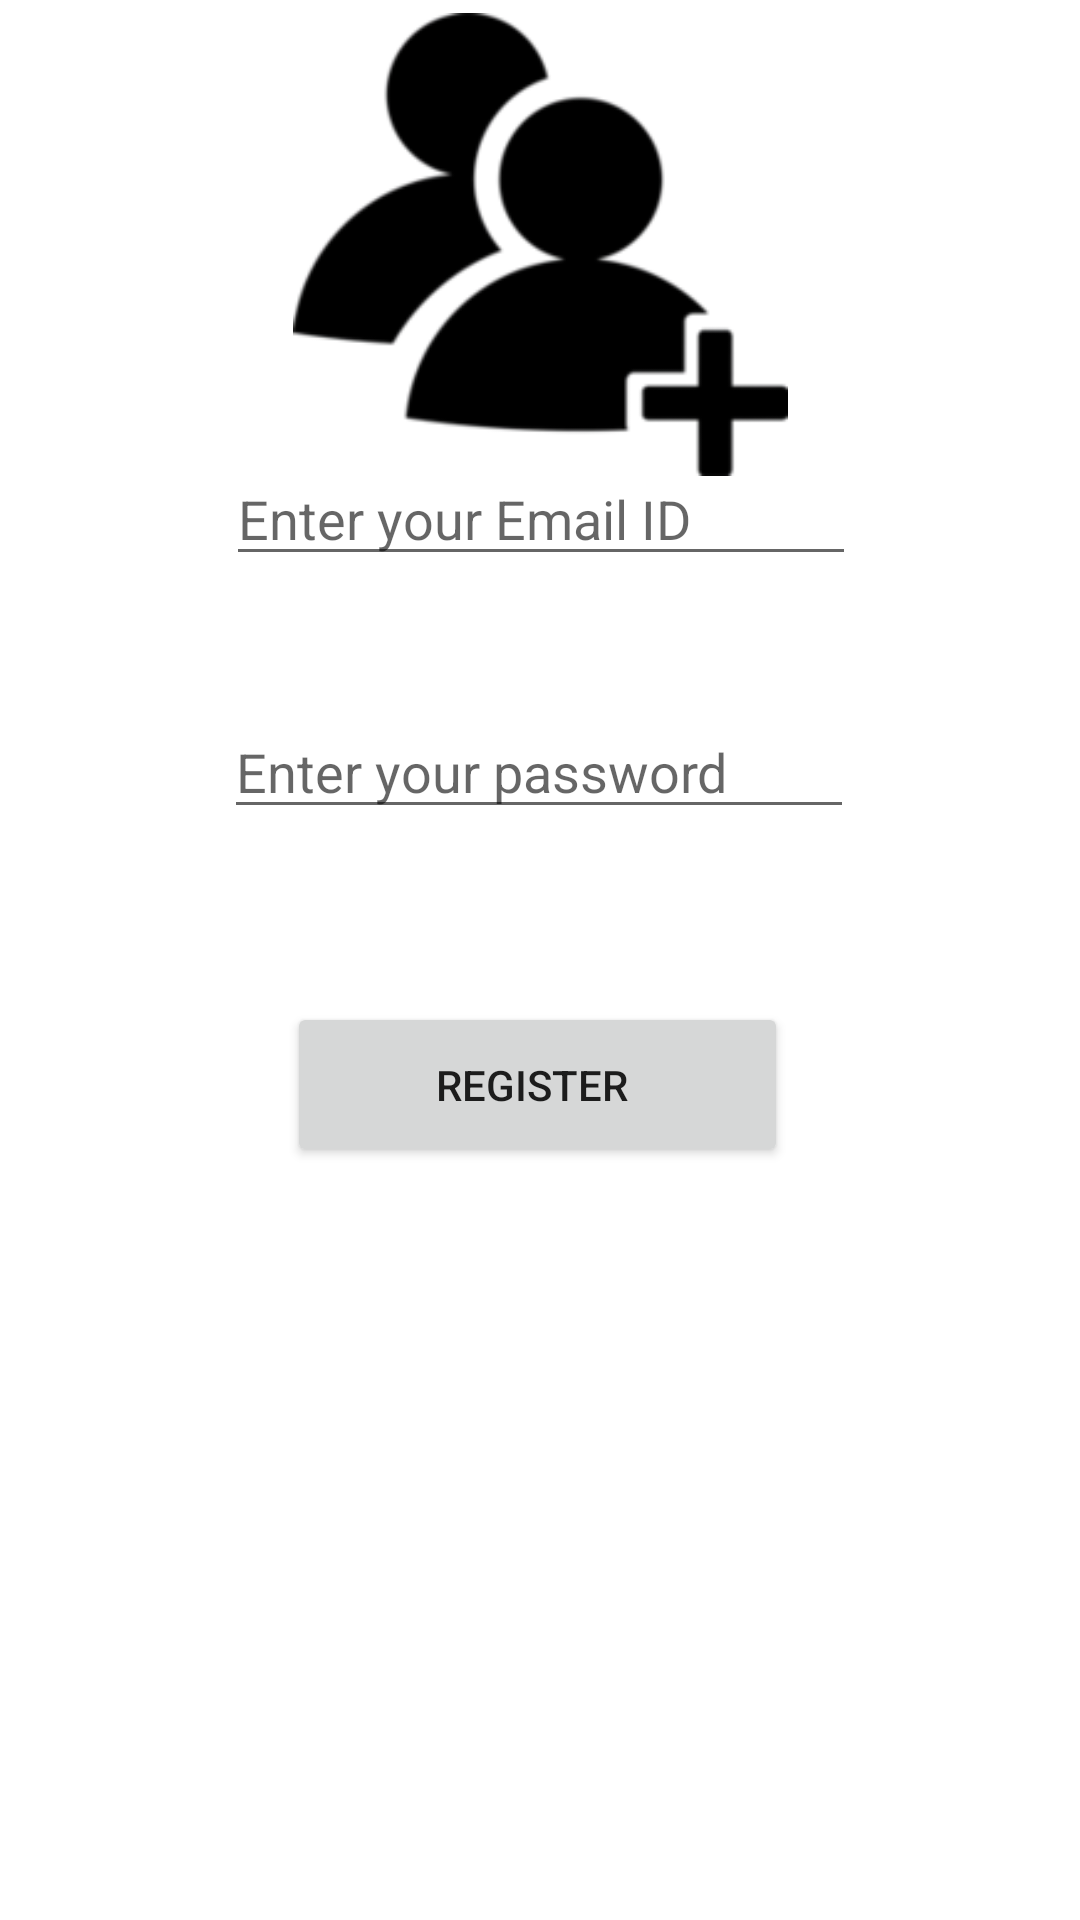

Layout XML and referenced resources for this Android screen:
<!-- AndroidManifest.xml: application theme Theme.Unified -->
<!-- res/layout/activity_register.xml -->
<?xml version="1.0" encoding="utf-8"?>
<androidx.constraintlayout.widget.ConstraintLayout xmlns:android="http://schemas.android.com/apk/res/android"
    xmlns:app="http://schemas.android.com/apk/res-auto"
    xmlns:tools="http://schemas.android.com/tools"
    android:layout_width="match_parent"
    android:layout_height="match_parent"
    tools:context=".Register">

    <EditText
        android:id="@+id/editText4"
        android:layout_width="wrap_content"
        android:layout_height="wrap_content"
        android:layout_marginBottom="448dp"
        android:ems="10"
        android:hint="Enter your Email ID"
        android:inputType="textPersonName"
        app:layout_constraintBottom_toBottomOf="parent"
        app:layout_constraintEnd_toEndOf="parent"
        app:layout_constraintHorizontal_bias="0.502"
        app:layout_constraintStart_toStartOf="parent" />

    <EditText
        android:id="@+id/editText5"
        android:layout_width="wrap_content"
        android:layout_height="wrap_content"
        android:layout_marginTop="43dp"
        android:ems="10"
        android:hint="Enter your password"
        android:inputType="textPassword"
        app:layout_constraintEnd_toEndOf="parent"
        app:layout_constraintHorizontal_bias="0.497"
        app:layout_constraintStart_toStartOf="parent"
        app:layout_constraintTop_toBottomOf="@+id/editText4" />

    <ImageView
        android:id="@+id/imageView3"
        android:layout_width="165dp"
        android:layout_height="163dp"
        app:layout_constraintEnd_toEndOf="parent"
        app:layout_constraintStart_toStartOf="parent"
        app:srcCompat="@drawable/r"
        tools:layout_editor_absoluteY="60dp" />

    <Button
        android:id="@+id/button2"
        android:layout_width="167dp"
        android:layout_height="55dp"
        android:layout_marginBottom="58dp"
        android:text="Register "
        app:icon="@android:drawable/ic_input_add"
        app:layout_constraintBottom_toTopOf="@+id/progressBar"
        app:layout_constraintEnd_toEndOf="parent"
        app:layout_constraintHorizontal_bias="0.495"
        app:layout_constraintStart_toStartOf="parent" />

    <ProgressBar
        android:id="@+id/progressBar"
        style="?android:attr/progressBarStyle"
        android:layout_width="wrap_content"
        android:layout_height="wrap_content"
        android:layout_marginBottom="145dp"
        app:layout_constraintBottom_toBottomOf="parent"
        app:layout_constraintEnd_toEndOf="parent"
        app:layout_constraintHorizontal_bias="0.498"
        app:layout_constraintStart_toStartOf="parent" />
</androidx.constraintlayout.widget.ConstraintLayout>
<!-- resources referenced by this layout -->
<resources>
  <!-- drawable r: png bitmap (drawable-v24, 10682 bytes) -->
  <style name="Theme.Unified" parent="Theme.MaterialComponents.DayNight.DarkActionBar">
          
          <item name="colorPrimary">@color/purple_500</item>
          <item name="colorPrimaryVariant">@color/purple_700</item>
          <item name="colorOnPrimary">@color/white</item>
          
          <item name="colorSecondary">@color/teal_200</item>
          <item name="colorSecondaryVariant">@color/teal_700</item>
          <item name="colorOnSecondary">@color/black</item>
          
          <item name="android:statusBarColor">?attr/colorPrimaryVariant</item>
          
      </style>
  <!-- not gathered from this repository: default colours our renderer supplied (Android Studio template values) -->
  <color name="purple_500">#FF6200EE</color>
  <color name="purple_700">#FF3700B3</color>
  <color name="teal_200">#FF03DAC5</color>
  <color name="teal_700">#FF018786</color>
  <color name="black">#FF000000</color>
  <color name="white">#FFFFFFFF</color>
</resources>
